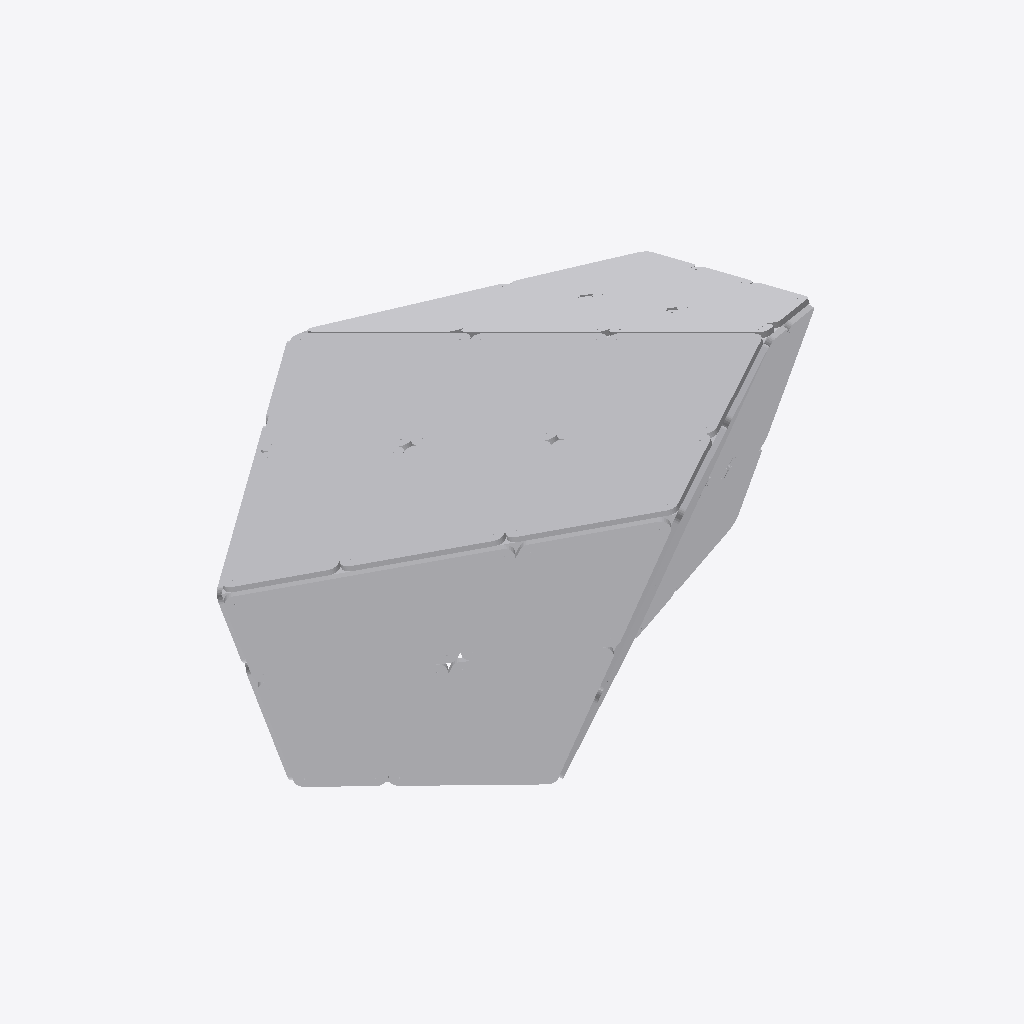
Isometric view of an IFC building model (IFC-SPF (STEP), schema IFC4, length unit millimetre), seen from the south-west, elements coloured by IFC class (only those large enough to see are counted): 31 other elements (light grey).
Extent 5.2 m × 4.1 m × 2.7 m (x, y, z). Storeys (1): Default Building Storey at 0.00 m. Elements (68): 68 IfcBuildingElementProxy.

HEADER;
FILE_DESCRIPTION(('ViewDefinition [CoordinationView_V2.0]'),'2;1');
FILE_NAME('B-12.ifc','2022-12-09T11:17:39',(''),('',''),'','TopSolid 7.16.400.128','');
FILE_SCHEMA(('IFC4'));
ENDSEC;
DATA;
#1=IFCPROJECT('2tEIG$cNTBcfEdkuqknA5v',#2,'PAVILLON',$,$,$,$,(#4),#28);
#29=IFCSITE('3Fh1MXUDz2FODipVN$_Kha',#2,'Default Site',$,$,#30,$,$,.ELEMENT.,$,$,$,$,$);
#33=IFCBUILDING('1OQvgYMqP7UwfOEndWtcIp',#2,'Default Building',$,$,#34,$,$,.ELEMENT.,$,$,$);
#40=IFCBUILDINGSTOREY('15vrhE1sX6MPxiu32mpcuI',#2,'Default Building Storey',$,$,#41,$,$,.ELEMENT.,$);
#30737=IFCBUILDINGELEMENTPROXY('2TUQHS8Yv8dRsrqXIp7eKi',#2,'MULTI PANNEAU - M6 - B1','PAN M6 - B1',$,#30738,#30743,$,$);
#29474=IFCBUILDINGELEMENTPROXY('1uYoO5KffDfBFWIf0LS5Le',#2,'MULTI PANNEAU - M6 - A2','PAN M6 - A2',$,#29475,#29480,$,$);
#33313=IFCBUILDINGELEMENTPROXY('10OVNDQCz2keR0lwGmZPc8',#2,'MULTI PANNEAU - M7 - A1','PAN M7 - A1',$,#33314,#33319,$,$);
#31997=IFCBUILDINGELEMENTPROXY('2bCuPUfp92_Rmlvg7oJrnt',#2,'MULTI PANNEAU - M6 - B2','PAN M6 - B2',$,#31998,#32003,$,$);
#37124=IFCBUILDINGELEMENTPROXY('1ykKJ4GYf1uAsF6M7ULS91',#2,'MULTI PANNEAU - M7 - B2','PAN M7 - B2',$,#37125,#37130,$,$);
#34573=IFCBUILDINGELEMENTPROXY('0AJTurhWnCd8qyKTGMP8lx',#2,'MULTI PANNEAU - M7 - A2','PAN M7 - A2',$,#34574,#34579,$,$);
#38384=IFCBUILDINGELEMENTPROXY('0AcMFTwbfFmgq3qmw8xQub',#2,'MULTI PANNEAU - M7 - C1','PAN M7 - C1',$,#38385,#38390,$,$);
#28214=IFCBUILDINGELEMENTPROXY('16E3AxiiH7gOQePnnZV81f',#2,'MULTI PANNEAU - M6 - A1','PAN M6 - A1',$,#28215,#28220,$,$);
#35869=IFCBUILDINGELEMENTPROXY('0y9Ldf9UX6OOi68btH$$Fo',#2,'MULTI PANNEAU - M7 - B1','PAN M7 - B1',$,#35870,#35875,$,$);
#39639=IFCBUILDINGELEMENTPROXY('1gwH1kpO94QOMpTa1ioeYA',#2,'MULTI PANNEAU - M7 - C2','PAN M7 - C2',$,#39640,#39645,$,$);
#42179=IFCBUILDINGELEMENTPROXY('1394y6sjHA7hFTMgqXgvdh',#2,'MULTI PANNEAU - M8 - A2','PAN M8 - A2',$,#42180,#42185,$,$);
#44730=IFCBUILDINGELEMENTPROXY('1IP4RtOuP53xXzvMeRq2rw',#2,'MULTI PANNEAU - M8 - B2','PAN M8 - B2',$,#44731,#44736,$,$);
#40919=IFCBUILDINGELEMENTPROXY('07UekG0xnCPRqg3hKkZHdl',#2,'MULTI PANNEAU - M8 - A1','PAN M8 - A1',$,#40920,#40925,$,$);
#43434=IFCBUILDINGELEMENTPROXY('09EZ7TJCL9NPRNoAlWsRmq',#2,'MULTI PANNEAU - M8 - B1','PAN M8 - B1',$,#43435,#43440,$,$);
#11565=IFCBUILDINGELEMENTPROXY('0D_GYCqAT5if5in6qosf5b',#2,'MULTI PANNEAU - M2 - B2','PAN M2 - B2',$,#11566,#11571,$,$);
#45985=IFCBUILDINGELEMENTPROXY('20EjXIQAv6LBNPD6TEbfrl',#2,'MULTI PANNEAU - M8 - C1','PAN M8 - C1',$,#45986,#45991,$,$);
#9019=IFCBUILDINGELEMENTPROXY('1viV$IF1z4i96KYHmyvY81',#2,'MULTI PANNEAU - M2 - A2','PAN M2 - A2',$,#9020,#9025,$,$);
#47271=IFCBUILDINGELEMENTPROXY('0qZ64vlOvBEecuxhunhjLd',#2,'MULTI PANNEAU - M8 - C2','PAN M8 - C2',$,#47272,#47277,$,$);
#7728=IFCBUILDINGELEMENTPROXY('3t$8xQY65Au8Mrd9oPDMYH',#2,'MULTI PANNEAU - M2 - A1','PAN M2 - A1',$,#7729,#7734,$,$);
#5193=IFCBUILDINGELEMENTPROXY('04pbPsfFn3UwxvaYqrYjqW',#2,'MULTI PANNEAU - M1 - B1','PAN M1 - B1',$,#5194,#5199,$,$);
#10310=IFCBUILDINGELEMENTPROXY('1YPiO9Wj51N8ORfedt7uor',#2,'MULTI PANNEAU - M2 - B1','PAN M2 - B1',$,#10311,#10316,$,$);
#6448=IFCBUILDINGELEMENTPROXY('01GheYC7zENxUri$UE5Qlq',#2,'MULTI PANNEAU - M1 - B2','PAN M1 - B2',$,#6449,#6454,$,$);
#26903=IFCBUILDINGELEMENTPROXY('1wBV2HZPPCcQ3Zznc9wCQ3',#2,'MULTI PANNEAU - M5 - B2','PAN M5 - B2',$,#26904,#26909,$,$);
#2607=IFCBUILDINGELEMENTPROXY('1IsDtxQ31B5AwOEdNWXroO',#2,'MULTI PANNEAU - M1 - A1','PAN M1 - A1',$,#2608,#2613,$,$);
#24388=IFCBUILDINGELEMENTPROXY('02toepE_b5qhst$3a0aj90',#2,'MULTI PANNEAU - M5 - A2','PAN M5 - A2',$,#24389,#24394,$,$);
#3902=IFCBUILDINGELEMENTPROXY('3MvrQOELf6ef3$U1hMFaOx',#2,'MULTI PANNEAU - M1 - A2','PAN M1 - A2',$,#3903,#3908,$,$);
#25648=IFCBUILDINGELEMENTPROXY('0A9kVRJGD8ROC2zDLKzfxy',#2,'MULTI PANNEAU - M5 - B1','PAN M5 - B1',$,#25649,#25654,$,$);
#1818=IFCBUILDINGELEMENTPROXY('29DqxDjpf25hADRVI$rqWr',#2,'POUTRE = P3 - C6','',$,#1819,#1824,$,$);
#2057=IFCBUILDINGELEMENTPROXY('3qUKJFLUb5zByWspSrCnxX',#2,'POUTRE = P2 - C7','',$,#2058,#2063,$,$);
#1745=IFCBUILDINGELEMENTPROXY('29KsbwcW98LBW8UuryloJv',#2,'POUTRE = P2 - C6','',$,#1746,#1751,$,$);
#2130=IFCBUILDINGELEMENTPROXY('03wMQEB356UAARQAAN_jO_',#2,'POUTRE = P3 - C7','',$,#2131,#2136,$,$);
ENDSEC;
